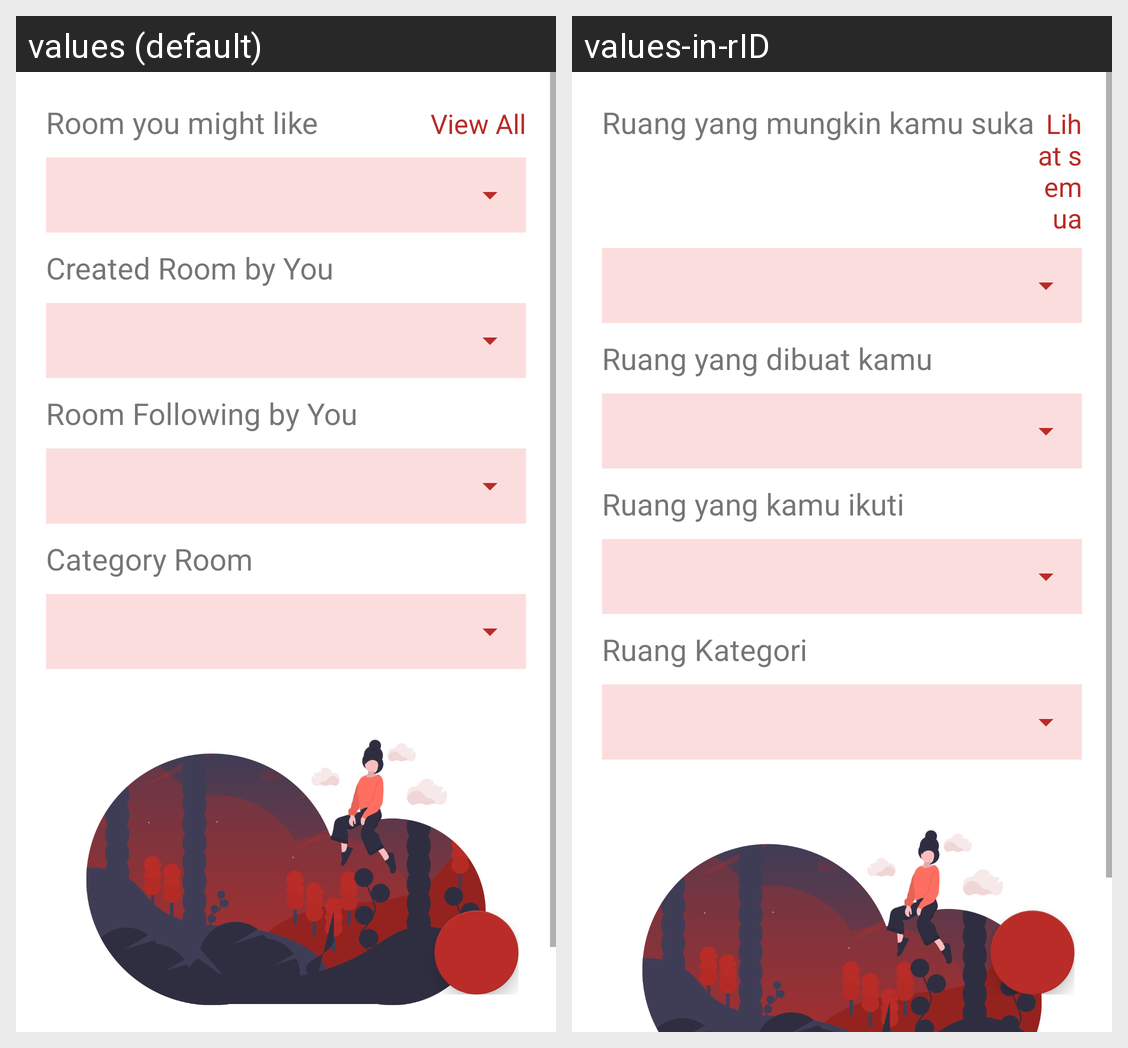

Strings drawn on this Android screen and how each of the app's shown locales translates them:
Android screen res/layout/fragment_discover.xml rendered under 2 locales, left to right: values (default), values-in-rID. Device: Nexus 5 (rendered at 1080×1920; each locale shown at half size, 540×960, under a caption strip naming it); theme AppTheme.
Strings drawn on this screen, with the default value and each locale's value (text and hints the layout hard-codes, and strings that could not be matched under every locale, appear in the picture but are not listed):

room_you_might_like
  values: Room you might like
  values-in-rID: Ruang yang mungkin kamu suka

view_all
  values: View All
  values-in-rID: Lihat semua

created_room_by_you
  values: Created Room by You
  values-in-rID: Ruang yang dibuat kamu

room_following_by_you
  values: Room Following by You
  values-in-rID: Ruang yang kamu ikuti

category_room
  values: Category Room
  values-in-rID: Ruang Kategori
